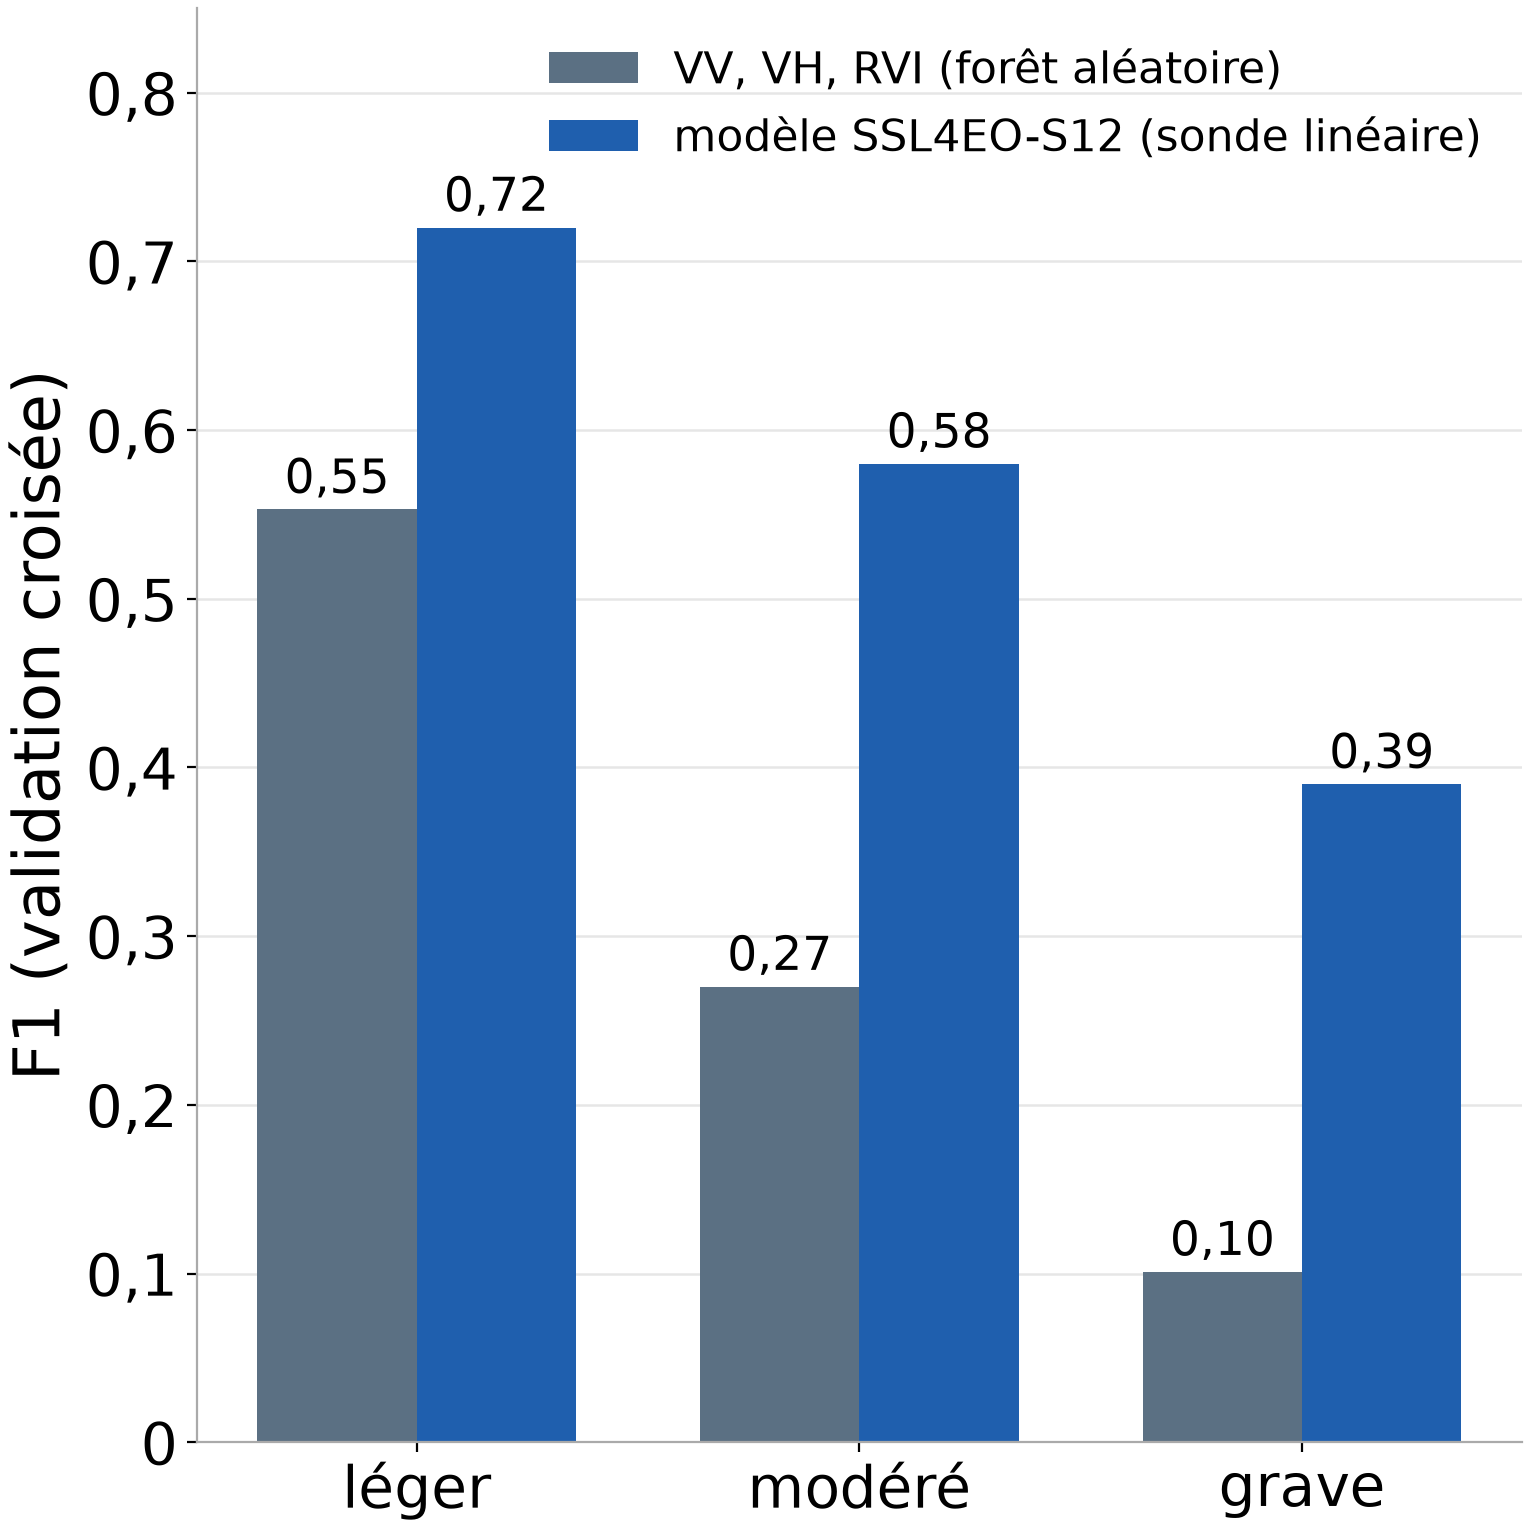

The data file committed next to this chart (first rows):
classe, amplitude, ssl4eo
léger, 0.553, 0.72
modéré, 0.27, 0.58
grave, 0.101, 0.39
